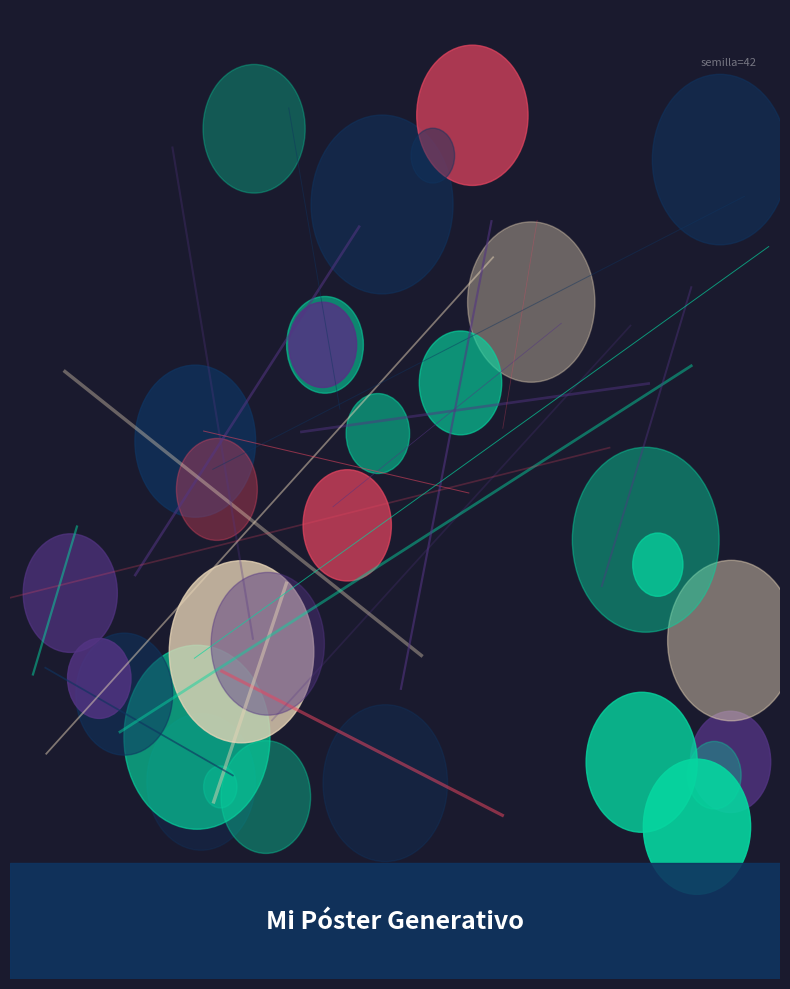

This figure's Python source:
import matplotlib.pyplot as plt
import matplotlib.patches as patches
import numpy as np
import random

%matplotlib inline
print("✅ Todo listo.")

# === PERSONALIZA AQUÍ ===
TITULO = "Mi Póster Generativo"
COLOR_FONDO = "#1a1a2e"
COLORES_ELEMENTOS = ["#e94560", "#0f3460", "#533483", "#e8d5b7", "#06d6a0"]
SEMILLA = 42          # cambia para obtener un diseño diferente
N_CIRCULOS = 30
N_LINEAS = 20
# ========================

random.seed(SEMILLA)
np.random.seed(SEMILLA)
print(f"Configuración cargada. Semilla: {SEMILLA}")

def agregar_circulo_decorativo(ax, colores):
    """Agrega un círculo en posición aleatoria."""
    x = random.uniform(0.05, 0.95)
    y = random.uniform(0.15, 0.90)
    radio = random.uniform(0.02, 0.10)
    color = random.choice(colores)
    alpha = random.uniform(0.3, 0.9)
    circulo = plt.Circle((x, y), radio, color=color, alpha=alpha)
    ax.add_patch(circulo)

def agregar_linea_decorativa(ax, colores):
    """Agrega una línea en posición aleatoria."""
    x1, y1 = random.uniform(0, 1), random.uniform(0.15, 0.90)
    x2, y2 = random.uniform(0, 1), random.uniform(0.15, 0.90)
    color = random.choice(colores)
    alpha = random.uniform(0.2, 0.7)
    grosor = random.uniform(0.5, 2.5)
    ax.plot([x1, x2], [y1, y2], color=color, alpha=alpha, linewidth=grosor)

print("Funciones definidas.")

fig, ax = plt.subplots(figsize=(8, 10))

# Fondo
ax.set_facecolor(COLOR_FONDO)
fig.patch.set_facecolor(COLOR_FONDO)
ax.set_xlim(0, 1)
ax.set_ylim(0, 1)
ax.axis("off")

# Líneas de fondo
for _ in range(N_LINEAS):
    agregar_linea_decorativa(ax, COLORES_ELEMENTOS)

# Círculos
for _ in range(N_CIRCULOS):
    agregar_circulo_decorativo(ax, COLORES_ELEMENTOS)

# Barra de título
barra = patches.Rectangle((0, 0), 1, 0.12, color="#0f3460", alpha=0.9)
ax.add_patch(barra)

# Texto del título
ax.text(0.5, 0.06, TITULO,
        ha="center", va="center",
        fontsize=18, fontweight="bold",
        color="white")

# Firma
ax.text(0.97, 0.95, f"semilla={SEMILLA}",
        ha="right", va="top",
        fontsize=8, color="white", alpha=0.4)

plt.tight_layout()
plt.show()

# Tu versión personalizada aquí
